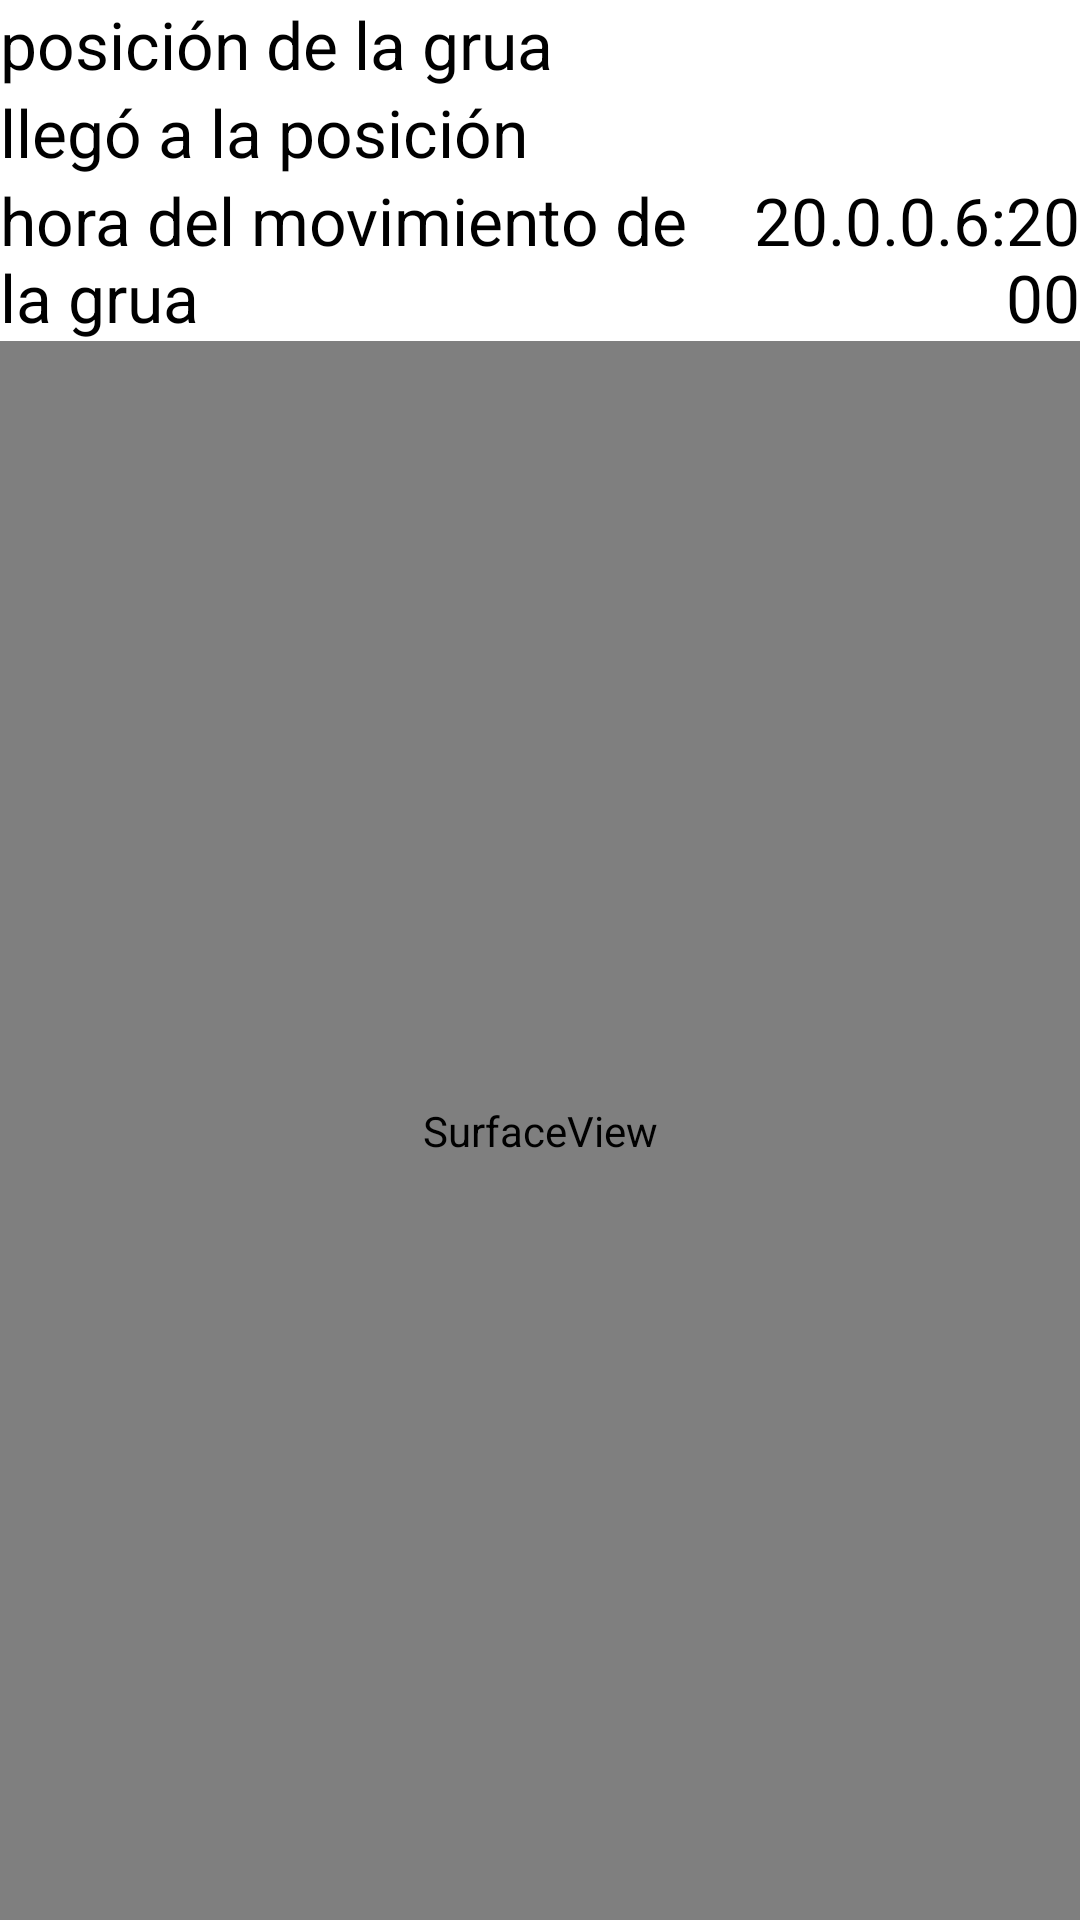

Android layout source for this screen:
<!-- AndroidManifest.xml: application theme AppTheme -->
<!-- res/layout/activity_main.xml -->
<?xml version="1.0" encoding="utf-8"?>
<LinearLayout xmlns:android="http://schemas.android.com/apk/res/android"
    android:layout_width="match_parent"
    android:layout_height="match_parent"
    android:orientation="vertical" >

    
    
    
    


    
    
    
    

    <TextView
        android:id="@+id/posGru"
        android:layout_width="wrap_content"
        android:layout_height="wrap_content"
        android:text="@string/gru_donde"
        android:textAppearance="?android:attr/textAppearanceLarge" />

    <TextView
        android:id="@+id/llegoGru"
        android:layout_width="wrap_content"
        android:layout_height="wrap_content"
        android:text="@string/gru_llego"
        android:textAppearance="?android:attr/textAppearanceLarge" />

    <LinearLayout
        android:layout_width="match_parent"
        android:layout_height="wrap_content" >

        <TextView
            android:id="@+id/hora"
            android:layout_width="0dp"
            android:layout_height="wrap_content"
            android:layout_weight="2"
            android:text="@string/gru_hora"
            android:textAppearance="?android:attr/textAppearanceLarge" />

        <TextView
            android:id="@+id/Label_Ser"
            android:layout_width="0dp"
            android:layout_height="wrap_content"
            android:layout_weight="1"
            android:gravity="end"
            android:text="@string/Ser_Dat"
            android:textAppearance="?android:attr/textAppearanceLarge" />
    </LinearLayout>

    <SurfaceView
        android:id="@+id/surfaceGrua"
        android:layout_width="match_parent"
        android:layout_height="match_parent" />

</LinearLayout>
<!-- resources referenced by this layout -->
<resources>
  <string name="Ser_Dat">20.0.0.6:2000</string>
  <string name="gru_donde">posición de la grua</string>
  <string name="gru_hora">hora del movimiento de la grua</string>
  <string name="gru_llego">llegó a la posición</string>
  <style name="AppTheme" parent="AppBaseTheme">
          
      </style>
  <style name="AppBaseTheme" parent="android:Theme.Light">
          
      </style>
</resources>
